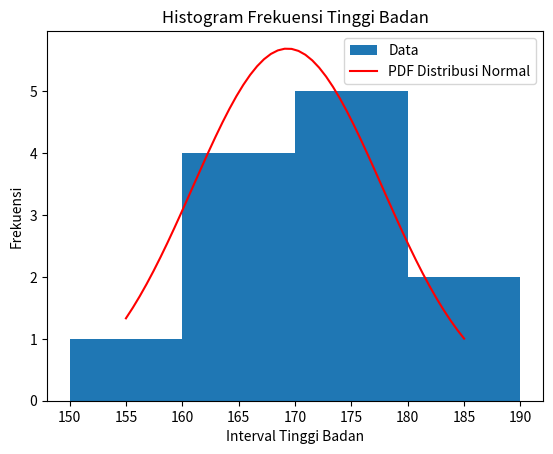

This figure's Python source:
import matplotlib.pyplot as plt
import numpy as np
from scipy.stats import norm

# Data tinggi badan individu dalam sentimeter
tinggi_badan = [165, 170, 155, 172, 180, 160, 175, 165, 185, 175, 170, 160]
interval_size = 10  # Misalnya interval ukuran per 10 sentimeter

# Menambahkan interval tinggi badan dari 150-190
bins = np.arange(150, 191, interval_size)


# TODO 1: buat Fungsi untuk mengelompokkan tinggi badan ke dalam interval tertentu
def interval_grouping(data, interval_size):
    return [(value // interval_size) * interval_size for value in data]


# TODO 2: Menghitung frekuensi tinggi badan dalam interval
frekuensi_interval = interval_grouping(tinggi_badan, interval_size)

# TODO 3: Visualisasi data dalam bentuk histogram
plt.hist(tinggi_badan, bins=bins, label="Data")

# TODO 4: Menambahkan kurva pdf pada hasil visualisasi data
mean, std_dev = np.mean(tinggi_badan), np.std(tinggi_badan)
x = np.linspace(min(tinggi_badan), max(tinggi_badan))
y = norm.pdf(x, mean, std_dev) * len(tinggi_badan) * interval_size
plt.plot(x, y, label="PDF Distribusi Normal", color="red")

plt.xlabel("Interval Tinggi Badan")
plt.ylabel("Frekuensi")
plt.title("Histogram Frekuensi Tinggi Badan")
plt.legend()
plt.show()
